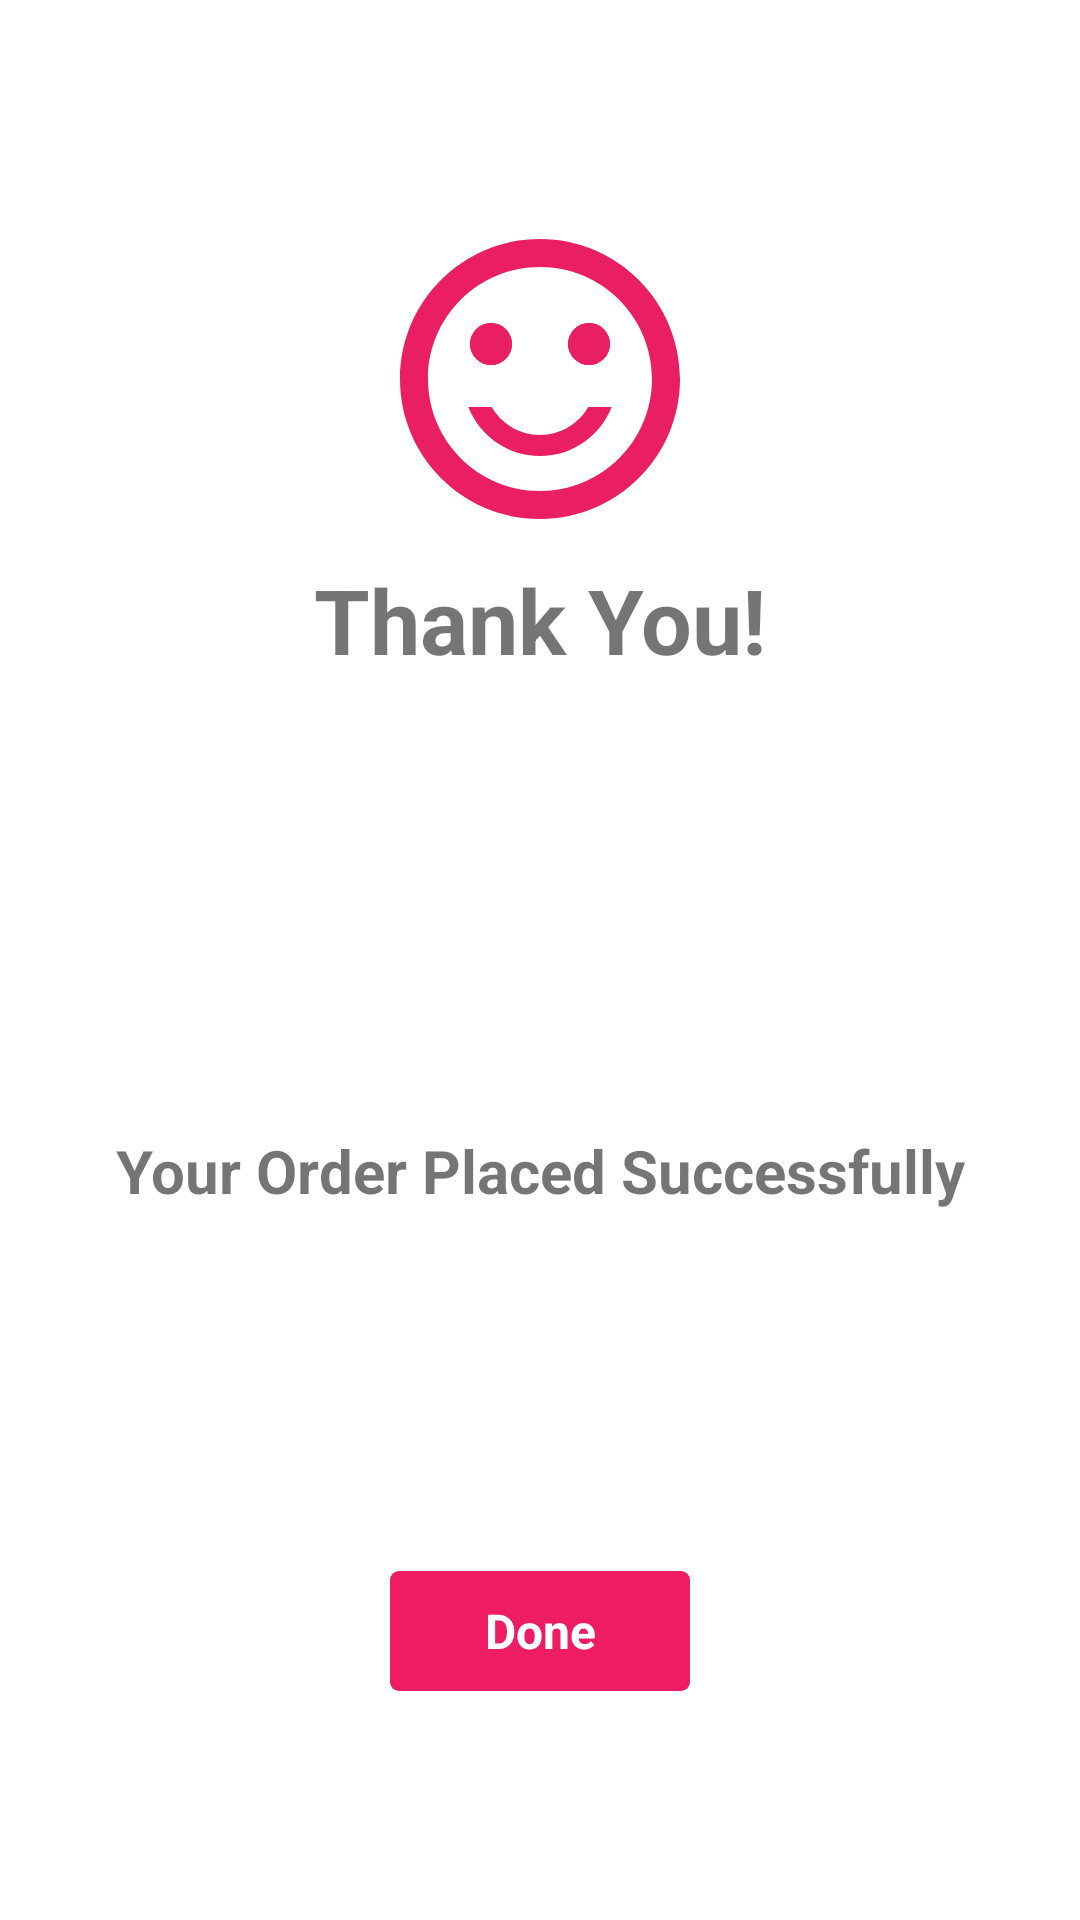

Reconstruct the res/layout file that produces this screen, plus the resources it refers to.
<!-- AndroidManifest.xml: application theme Theme.FoodPanda -->
<!-- res/layout/activity_order_success.xml -->
<?xml version="1.0" encoding="utf-8"?>
<LinearLayout xmlns:android="http://schemas.android.com/apk/res/android"
    xmlns:app="http://schemas.android.com/apk/res-auto"
    xmlns:tools="http://schemas.android.com/tools"
    android:layout_width="match_parent"
    android:layout_height="match_parent"
    android:gravity="center"
    android:orientation="vertical"
    android:padding="25dp"
    tools:context=".OrderSuccessActivity">

    <androidx.constraintlayout.widget.ConstraintLayout
        android:layout_width="wrap_content"
        android:layout_height="wrap_content">

        <ImageView
            android:id="@+id/emojiImageView"
            android:layout_width="112dp"
            android:layout_height="120dp"
            android:src="@drawable/ic_baseline_sentiment_satisfied_alt_24"
            android:foregroundGravity="center"
            app:layout_constraintBottom_toTopOf="@+id/thanksText"
            app:layout_constraintEnd_toEndOf="parent"
            app:layout_constraintStart_toStartOf="parent"
            app:layout_constraintTop_toTopOf="parent" />

        <TextView
            android:id="@+id/thanksText"
            android:layout_width="wrap_content"
            android:layout_height="wrap_content"
            android:layout_margin="30dp"
            android:text="Thank You!"
            android:textSize="30sp"
            android:textStyle="bold"
            app:layout_constraintBottom_toTopOf="@+id/orderSuccessText"
            app:layout_constraintEnd_toEndOf="parent"
            app:layout_constraintStart_toStartOf="parent"
            app:layout_constraintTop_toTopOf="parent" />

        <TextView
            android:id="@+id/orderSuccessText"
            android:layout_width="wrap_content"
            android:layout_height="wrap_content"
            android:layout_margin="30dp"
            android:text="Your Order Placed Successfully"
            android:textSize="20sp"
            android:textStyle="bold"
            app:layout_constraintBottom_toTopOf="@+id/buttonDone"
            app:layout_constraintEnd_toEndOf="parent"
            app:layout_constraintStart_toStartOf="parent"
            app:layout_constraintTop_toBottomOf="@+id/thanksText" />

        <TextView
            android:id="@+id/buttonDone"
            android:layout_width="100dp"
            android:layout_height="40dp"
            android:layout_margin="10dp"
            android:background="@drawable/button_bg"
            android:gravity="center"
            android:text="Done"
            android:textSize="16sp"
            android:textStyle="bold"
            app:layout_constraintBottom_toBottomOf="parent"
            android:textColor="@color/white"
            app:layout_constraintEnd_toEndOf="parent"
            app:layout_constraintStart_toStartOf="parent" />

    </androidx.constraintlayout.widget.ConstraintLayout>

</LinearLayout>
<!-- resources referenced by this layout -->
<resources>
  <color name="white">#FFFFFFFF</color>
  <!-- drawable button_bg (drawable) -->
  <?xml version="1.0" encoding="utf-8"?>
  <shape xmlns:android="http://schemas.android.com/apk/res/android"
      android:shape="rectangle">
      <solid android:color="@color/pink"/>
      <corners android:radius="3dp"/>
  
  </shape>
  <!-- drawable ic_baseline_sentiment_satisfied_alt_24 (drawable) -->
  <vector android:height="24dp" android:tint="@color/foodpanda_pink"
      android:viewportHeight="24" android:viewportWidth="24"
      android:width="24dp" xmlns:android="http://schemas.android.com/apk/res/android">
      <path android:fillColor="@android:color/white" android:pathData="M15.5,9.5m-1.5,0a1.5,1.5 0,1 1,3 0a1.5,1.5 0,1 1,-3 0"/>
      <path android:fillColor="@android:color/white" android:pathData="M8.5,9.5m-1.5,0a1.5,1.5 0,1 1,3 0a1.5,1.5 0,1 1,-3 0"/>
      <path android:fillColor="@android:color/white" android:pathData="M15.5,9.5m-1.5,0a1.5,1.5 0,1 1,3 0a1.5,1.5 0,1 1,-3 0"/>
      <path android:fillColor="@android:color/white" android:pathData="M8.5,9.5m-1.5,0a1.5,1.5 0,1 1,3 0a1.5,1.5 0,1 1,-3 0"/>
      <path android:fillColor="@android:color/white" android:pathData="M11.99,2C6.47,2 2,6.48 2,12s4.47,10 9.99,10C17.52,22 22,17.52 22,12S17.52,2 11.99,2zM12,20c-4.42,0 -8,-3.58 -8,-8s3.58,-8 8,-8 8,3.58 8,8 -3.58,8 -8,8zM12,17.5c2.33,0 4.32,-1.45 5.12,-3.5h-1.67c-0.69,1.19 -1.97,2 -3.45,2s-2.75,-0.81 -3.45,-2L6.88,14c0.8,2.05 2.79,3.5 5.12,3.5z"/>
  </vector>
  <style name="Theme.FoodPanda" parent="Theme.MaterialComponents.DayNight.DarkActionBar">
          
          <item name="colorPrimary">#EE1C62</item>
          <item name="colorPrimaryVariant">#B0003A</item>
          <item name="colorOnPrimary">#FFFFFF</item>
  
          
          <item name="colorSecondary">#EE1C62</item>
          <item name="colorSecondaryVariant">#B0003A</item>
          <item name="colorOnSecondary">#000000</item>
  
          
          <item name="android:statusBarColor" tools:targetApi="l">?attr/colorPrimaryVariant</item>
  
          
      </style>
  <color name="pink">#EE1C62</color>
  <color name="foodpanda_pink">#E91E63</color>
</resources>
